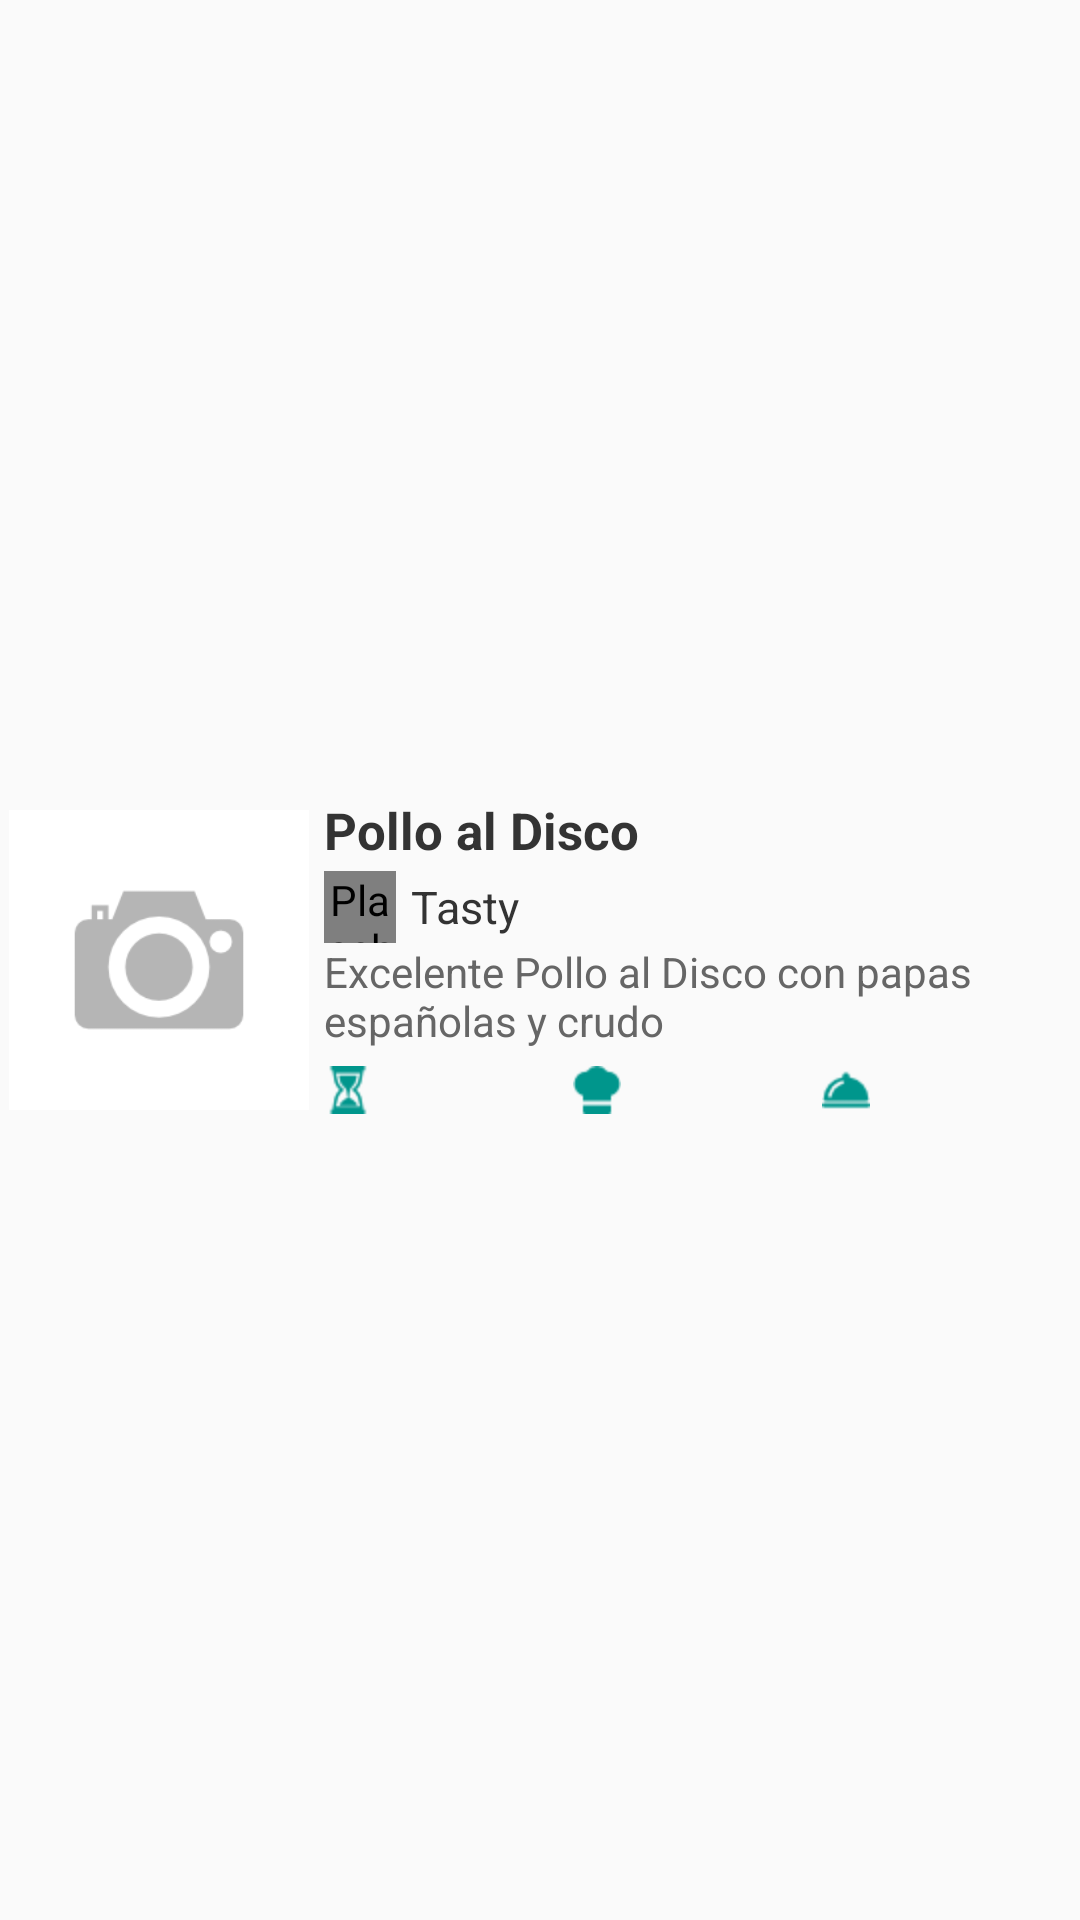

Produce the Android XML layout that renders to this screen, including the resource entries it uses.
<!-- AndroidManifest.xml: application theme AppTheme -->
<!-- res/layout/list_recetas_small.xml -->
<?xml version="1.0" encoding="utf-8"?>
<LinearLayout xmlns:android="http://schemas.android.com/apk/res/android"
    android:layout_width="match_parent"
    android:layout_height="wrap_content"
    android:divider="@null"
    android:dividerHeight="0dp"
    android:orientation="horizontal"
    android:gravity="center_vertical"
    android:paddingBottom="5dp"
    android:paddingLeft="3dp"
    android:paddingRight="3dp"
    android:paddingTop="5dp" >

    <ImageView
        android:id="@+id/resultados_image"
        android:layout_width="100dp"
        android:layout_height="100dp"
        android:contentDescription="@null"
        android:src="@drawable/load_placeholder" />

    <LinearLayout
        android:layout_width="match_parent"
        android:layout_height="wrap_content"
        android:orientation="vertical"
        android:paddingLeft="5dp" >

        <TextView
            android:id="@+id/nombre"
            android:layout_width="match_parent"
            android:layout_height="wrap_content"
            android:minHeight="25dp"
            android:text="Pollo al Disco"
            android:textColor="#333"
            android:textSize="17sp"
            android:textStyle="bold" />

        <LinearLayout
            android:layout_width="match_parent"
            android:layout_height="wrap_content"
            android:orientation="horizontal"
            android:gravity="center" >

            <com.easygourmet.ui.ImageViewCircle
                android:id="@+id/resultados_usuarios_image"
                android:layout_width="24dp"
                android:layout_height="24dp"
                android:contentDescription="@null"
                android:scaleType="fitXY"
                android:src="@drawable/tasty" />

            <TextView
                android:id="@+id/resultados_usuarios_username"
                android:layout_width="match_parent"
                android:layout_height="wrap_content"
                android:text="Tasty"
                android:textColor="#333"
                android:textSize="15sp"
                android:paddingLeft="5dp" />
        </LinearLayout>

        <TextView
            android:id="@+id/descripcion"
            android:layout_width="match_parent"
            android:layout_height="wrap_content"
            android:paddingBottom="3dp"
            android:paddingRight="5dp"
            android:text="Excelente Pollo al Disco con papas españolas y crudo"
            android:textColor="#666"
            android:textSize="14sp" />

        <LinearLayout
            android:layout_width="match_parent"
            android:layout_height="wrap_content"
            android:gravity="center"
            android:orientation="horizontal" >

            <TextView
                android:id="@+id/tiempo"
                android:layout_width="0dp"
                android:layout_height="wrap_content"
                android:layout_weight="1"
                android:drawableLeft="@drawable/resultados_tiempo"
                android:drawablePadding="3dp"
                android:textAppearance="@style/textSize_h3"
                android:textStyle="bold" />

            <TextView
                android:id="@+id/dificultad"
                android:layout_width="0dp"
                android:layout_height="wrap_content"
                android:layout_weight="1"
                android:drawableLeft="@drawable/resultados_dificultad"
                android:drawablePadding="3dp"
                android:textAppearance="@style/textSize_h3"
                android:textStyle="bold" />

            <TextView
                android:id="@+id/porciones"
                android:layout_width="0dp"
                android:layout_height="wrap_content"
                android:layout_weight="1"
                android:drawableLeft="@drawable/resultados_porciones"
                android:drawablePadding="3dp"
                android:textAppearance="@style/textSize_h3"
                android:textStyle="bold" />
        </LinearLayout>
    </LinearLayout>

</LinearLayout>
<!-- resources referenced by this layout -->
<resources>
  <!-- drawable load_placeholder: png bitmap (drawable-hdpi, 2031 bytes) -->
  <!-- drawable resultados_dificultad: png bitmap (drawable-hdpi, 598 bytes) -->
  <!-- drawable resultados_porciones: png bitmap (drawable-hdpi, 717 bytes) -->
  <!-- drawable resultados_tiempo: png bitmap (drawable-hdpi, 925 bytes) -->
  <!-- drawable tasty: jpg bitmap (drawable-hdpi, 13504 bytes) -->
  <style name="textSize_h3">
           <item name="android:textSize">16sp</item>
      </style>
  <style name="AppTheme" parent="AppBaseTheme">
          
          
      </style>
  <style name="AppBaseTheme" parent="Theme.AppCompat.Light">
          
      </style>
</resources>
